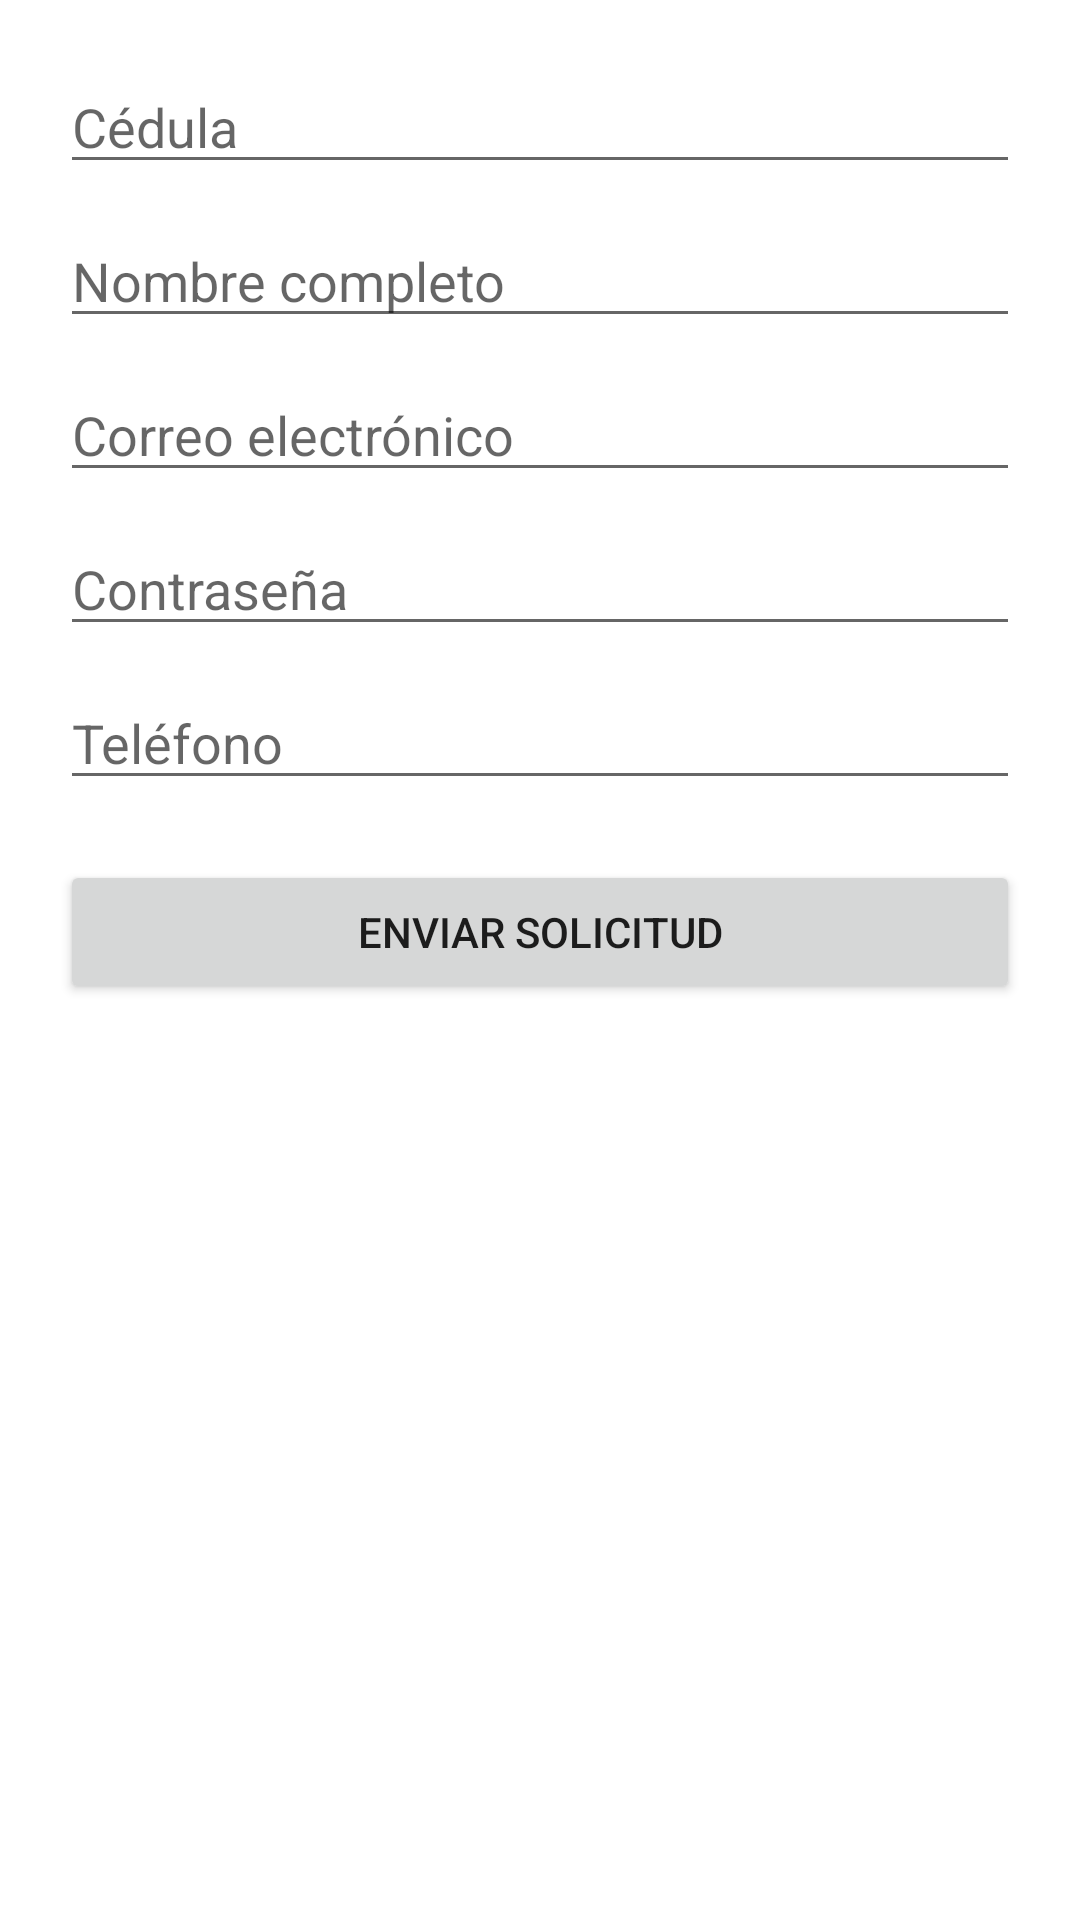

Android layout source for this screen:
<!-- AndroidManifest.xml: application theme Theme.MaterialComponents.DayNight.NoActionBar -->
<!-- res/layout/fragment_voluntariado.xml -->
<?xml version="1.0" encoding="utf-8"?>
<ScrollView xmlns:android="http://schemas.android.com/apk/res/android"
    android:layout_width="match_parent"
    android:layout_height="match_parent"
    android:padding="20dp">

    <LinearLayout
        android:orientation="vertical"
        android:layout_width="match_parent"
        android:layout_height="wrap_content">

        <EditText
            android:id="@+id/inputCedula"
            android:hint="Cédula"
            android:layout_width="match_parent"
            android:layout_height="wrap_content"/>

        <EditText
            android:id="@+id/inputNombre"
            android:hint="Nombre completo"
            android:layout_width="match_parent"
            android:layout_height="wrap_content"
            android:layout_marginTop="10dp"/>

        <EditText
            android:id="@+id/inputCorreo"
            android:hint="Correo electrónico"
            android:layout_width="match_parent"
            android:layout_height="wrap_content"
            android:layout_marginTop="10dp"/>

        <EditText
            android:id="@+id/inputClave"
            android:hint="Contraseña"
            android:inputType="textPassword"
            android:layout_width="match_parent"
            android:layout_height="wrap_content"
            android:layout_marginTop="10dp"/>

        <EditText
            android:id="@+id/inputTelefono"
            android:hint="Teléfono"
            android:layout_width="match_parent"
            android:layout_height="wrap_content"
            android:layout_marginTop="10dp"/>

        <Button
            android:id="@+id/btnEnviarVoluntario"
            android:layout_width="match_parent"
            android:layout_height="wrap_content"
            android:layout_marginTop="20dp"
            android:text="Enviar Solicitud"/>
    </LinearLayout>
</ScrollView>
<!-- resources referenced by this layout -->
<resources>

</resources>
